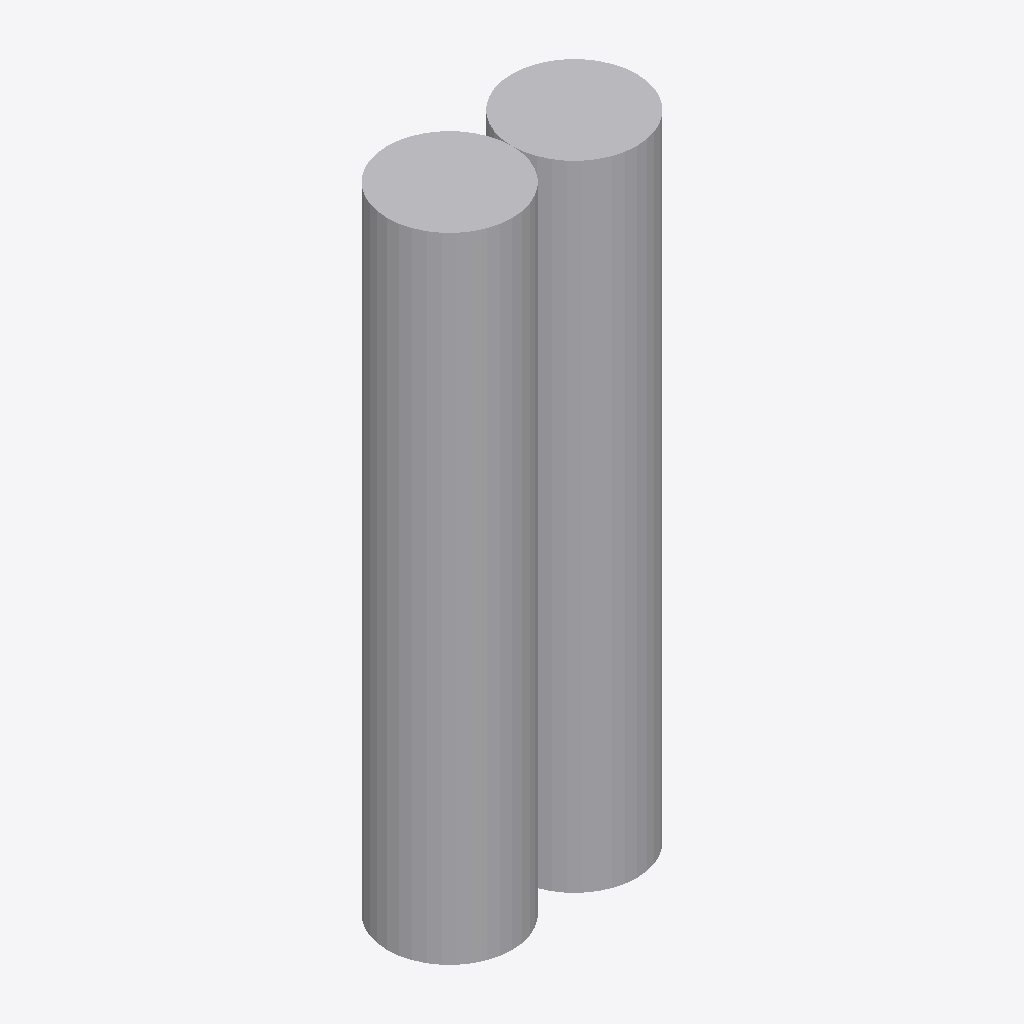
Isometric view of an IFC building model (IFC-SPF (STEP), schema IFC2X3, length unit metre), seen from the south-west, elements coloured by IFC class: 1 other element (light grey).
Extent 0.5 m × 0.2 m × 1.3 m (x, y, z). Storeys (1): Port De Barcelona at 0.00 m. Elements (1): 1 IfcFurnishingElement.

HEADER;
FILE_DESCRIPTION(('ViewDefinition [CoordinationView_V2.0]'),'2;1');
FILE_NAME('','',(''),(''),'','','');
FILE_SCHEMA(('IFC2X3'));
ENDSEC;
DATA;
#105=IFCPROJECT('34UKVHeH5CHvrwyycS_2aZ',$,'Port De Barcelona',$,$,'Port De Barcelona','Port De Barcelona',(#97),#92);
#130=IFCSITE('34UKVHeH5CHvrwyycS_2aX',$,'Default',$,$,#127,$,$,.ELEMENT.,(42,21,31,181945),(-71,-3,-24,-263305),0.0,$,$);
#115=IFCBUILDING('34UKVHeH5CHvrwyycS_2aY',$,'Port De Barcelona',$,$,#32,$,'Port De Barcelona',.ELEMENT.,$,$,$);
#124=IFCBUILDINGSTOREY('34UKVHeH5CHvrwyybZ1_NS',$,'Port De Barcelona',$,'Level:8mm Head',#122,$,'Port De Barcelona',.ELEMENT.,0.0);
#210=IFCFURNISHINGELEMENT('3Fb4cx5rDBnRqg1RCvV98z',$,'APBCN-URB-MOB-Papelera_SemiCilindrica_Adosada:Tipo1:1068678',$,'APBCN-URB-MOB-Papelera_SemiCilindrica_Adosada:Tipo1',#208,#203,'1068678');
ENDSEC;
